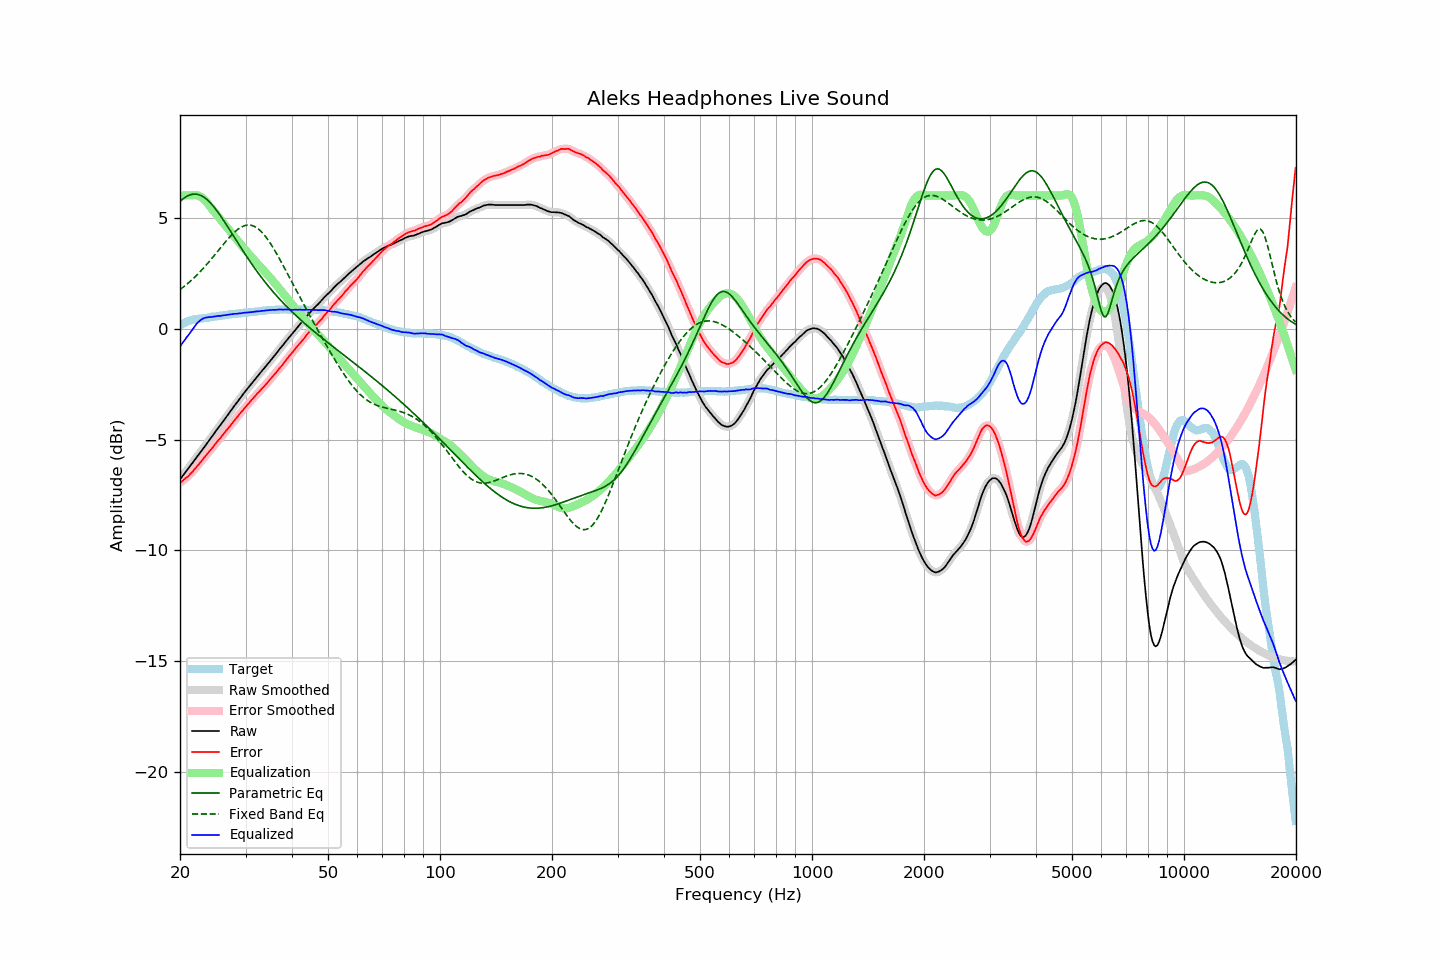

Source data for this figure (header and first rows):
frequency, raw, error, smoothed, error_smoothed, equalization, parametric_eq, fixed_band_eq, equalized_raw, equalized_smoothed, target
20.00, -6.79, -6.95, -6.79, -6.95, 5.99, 5.73, 1.76, -0.80, -0.80, 0.15
20.20, -6.70, -6.90, -6.70, -6.89, 6.00, 5.79, 1.81, -0.71, -0.70, 0.19
20.40, -6.60, -6.83, -6.61, -6.84, 6.00, 5.85, 1.87, -0.60, -0.60, 0.23
20.61, -6.51, -6.78, -6.51, -6.78, 6.00, 5.91, 1.92, -0.51, -0.51, 0.26
20.81, -6.41, -6.71, -6.42, -6.72, 6.01, 5.95, 1.98, -0.41, -0.41, 0.30
21.02, -6.32, -6.66, -6.32, -6.65, 6.01, 5.99, 2.04, -0.31, -0.31, 0.34
21.23, -6.22, -6.58, -6.22, -6.59, 6.01, 6.02, 2.11, -0.21, -0.21, 0.36
21.44, -6.12, -6.50, -6.13, -6.51, 6.01, 6.04, 2.17, -0.12, -0.12, 0.38
21.66, -6.03, -6.43, -6.03, -6.43, 6.01, 6.06, 2.24, -0.02, -0.02, 0.40
21.87, -5.93, -6.34, -5.93, -6.35, 6.02, 6.06, 2.31, 0.09, 0.09, 0.41
22.09, -5.83, -6.26, -5.83, -6.26, 6.01, 6.06, 2.38, 0.18, 0.18, 0.43
22.31, -5.73, -6.17, -5.74, -6.18, 6.00, 6.05, 2.45, 0.27, 0.27, 0.44
22.54, -5.64, -6.09, -5.64, -6.09, 5.98, 6.03, 2.52, 0.33, 0.34, 0.45
22.76, -5.54, -6.00, -5.54, -6.00, 5.94, 6.00, 2.60, 0.40, 0.39, 0.46
22.99, -5.44, -5.90, -5.45, -5.91, 5.89, 5.96, 2.68, 0.44, 0.44, 0.46
23.22, -5.35, -5.82, -5.35, -5.82, 5.82, 5.91, 2.76, 0.47, 0.47, 0.47
23.45, -5.25, -5.73, -5.25, -5.73, 5.75, 5.86, 2.84, 0.49, 0.49, 0.48
23.69, -5.15, -5.64, -5.15, -5.64, 5.66, 5.80, 2.92, 0.51, 0.51, 0.49
23.92, -5.05, -5.55, -5.05, -5.55, 5.57, 5.73, 3.01, 0.52, 0.52, 0.50
24.16, -4.95, -5.47, -4.95, -5.47, 5.47, 5.66, 3.09, 0.52, 0.52, 0.52
24.40, -4.85, -5.39, -4.85, -5.38, 5.38, 5.58, 3.18, 0.53, 0.53, 0.54
24.65, -4.75, -5.29, -4.75, -5.29, 5.29, 5.49, 3.27, 0.54, 0.54, 0.54
24.89, -4.65, -5.20, -4.65, -5.20, 5.20, 5.40, 3.35, 0.55, 0.55, 0.55
25.14, -4.55, -5.11, -4.55, -5.11, 5.11, 5.31, 3.44, 0.56, 0.56, 0.56
25.39, -4.45, -5.02, -4.46, -5.02, 5.02, 5.21, 3.53, 0.57, 0.57, 0.57
25.65, -4.36, -4.95, -4.36, -4.94, 4.94, 5.10, 3.62, 0.57, 0.58, 0.58
25.91, -4.26, -4.85, -4.26, -4.85, 4.85, 5.00, 3.71, 0.58, 0.58, 0.58
26.16, -4.16, -4.75, -4.16, -4.76, 4.76, 4.89, 3.80, 0.60, 0.59, 0.59
26.43, -4.06, -4.67, -4.06, -4.67, 4.67, 4.78, 3.89, 0.60, 0.61, 0.60
26.69, -3.96, -4.58, -3.96, -4.58, 4.58, 4.67, 3.97, 0.62, 0.62, 0.61
26.96, -3.86, -4.50, -3.86, -4.49, 4.49, 4.55, 4.05, 0.63, 0.63, 0.63
27.23, -3.76, -4.40, -3.76, -4.40, 4.40, 4.44, 4.13, 0.64, 0.64, 0.64
27.50, -3.66, -4.31, -3.66, -4.31, 4.31, 4.32, 4.21, 0.65, 0.65, 0.65
27.77, -3.56, -4.21, -3.56, -4.22, 4.22, 4.21, 4.28, 0.66, 0.66, 0.65
28.05, -3.46, -4.13, -3.47, -4.13, 4.13, 4.09, 4.35, 0.67, 0.66, 0.67
28.33, -3.37, -4.04, -3.37, -4.04, 4.04, 3.98, 4.42, 0.67, 0.67, 0.67
28.62, -3.27, -3.95, -3.27, -3.95, 3.95, 3.86, 4.47, 0.68, 0.68, 0.68
28.90, -3.17, -3.86, -3.18, -3.86, 3.86, 3.75, 4.52, 0.69, 0.68, 0.69
29.19, -3.08, -3.77, -3.08, -3.77, 3.77, 3.63, 4.57, 0.69, 0.69, 0.69
29.48, -2.98, -3.70, -2.98, -3.69, 3.69, 3.52, 4.60, 0.70, 0.70, 0.71
29.78, -2.88, -3.60, -2.89, -3.60, 3.60, 3.41, 4.63, 0.72, 0.71, 0.71
30.08, -2.79, -3.52, -2.79, -3.52, 3.52, 3.30, 4.65, 0.72, 0.72, 0.72
30.38, -2.70, -3.43, -2.70, -3.43, 3.43, 3.19, 4.66, 0.73, 0.73, 0.72
30.68, -2.61, -3.35, -2.61, -3.35, 3.35, 3.08, 4.67, 0.73, 0.73, 0.74
30.99, -2.52, -3.26, -2.52, -3.26, 3.26, 2.98, 4.66, 0.74, 0.74, 0.74
31.30, -2.43, -3.18, -2.43, -3.18, 3.18, 2.87, 4.64, 0.75, 0.75, 0.75
31.61, -2.34, -3.10, -2.34, -3.10, 3.10, 2.77, 4.61, 0.76, 0.76, 0.76
31.93, -2.25, -3.02, -2.25, -3.02, 3.02, 2.67, 4.58, 0.76, 0.76, 0.76
32.24, -2.16, -2.93, -2.17, -2.94, 2.94, 2.57, 4.53, 0.78, 0.77, 0.76
32.57, -2.08, -2.87, -2.08, -2.86, 2.86, 2.47, 4.47, 0.78, 0.78, 0.78
32.89, -1.99, -2.78, -1.99, -2.78, 2.78, 2.37, 4.41, 0.79, 0.79, 0.79
33.22, -1.90, -2.70, -1.91, -2.71, 2.70, 2.27, 4.34, 0.80, 0.80, 0.80
33.55, -1.82, -2.63, -1.82, -2.63, 2.62, 2.18, 4.26, 0.80, 0.81, 0.81
33.89, -1.73, -2.55, -1.73, -2.55, 2.55, 2.09, 4.17, 0.81, 0.81, 0.82
34.23, -1.64, -2.47, -1.64, -2.47, 2.47, 2.00, 4.07, 0.82, 0.82, 0.82
34.57, -1.55, -2.39, -1.55, -2.38, 2.38, 1.91, 3.97, 0.83, 0.83, 0.83
34.92, -1.46, -2.29, -1.46, -2.30, 2.30, 1.82, 3.86, 0.84, 0.84, 0.83
35.27, -1.37, -2.21, -1.37, -2.21, 2.22, 1.74, 3.75, 0.84, 0.84, 0.84
35.62, -1.28, -2.13, -1.29, -2.13, 2.13, 1.65, 3.63, 0.85, 0.84, 0.85
35.97, -1.20, -2.05, -1.20, -2.05, 2.04, 1.57, 3.51, 0.84, 0.85, 0.84
... 635 more rows
